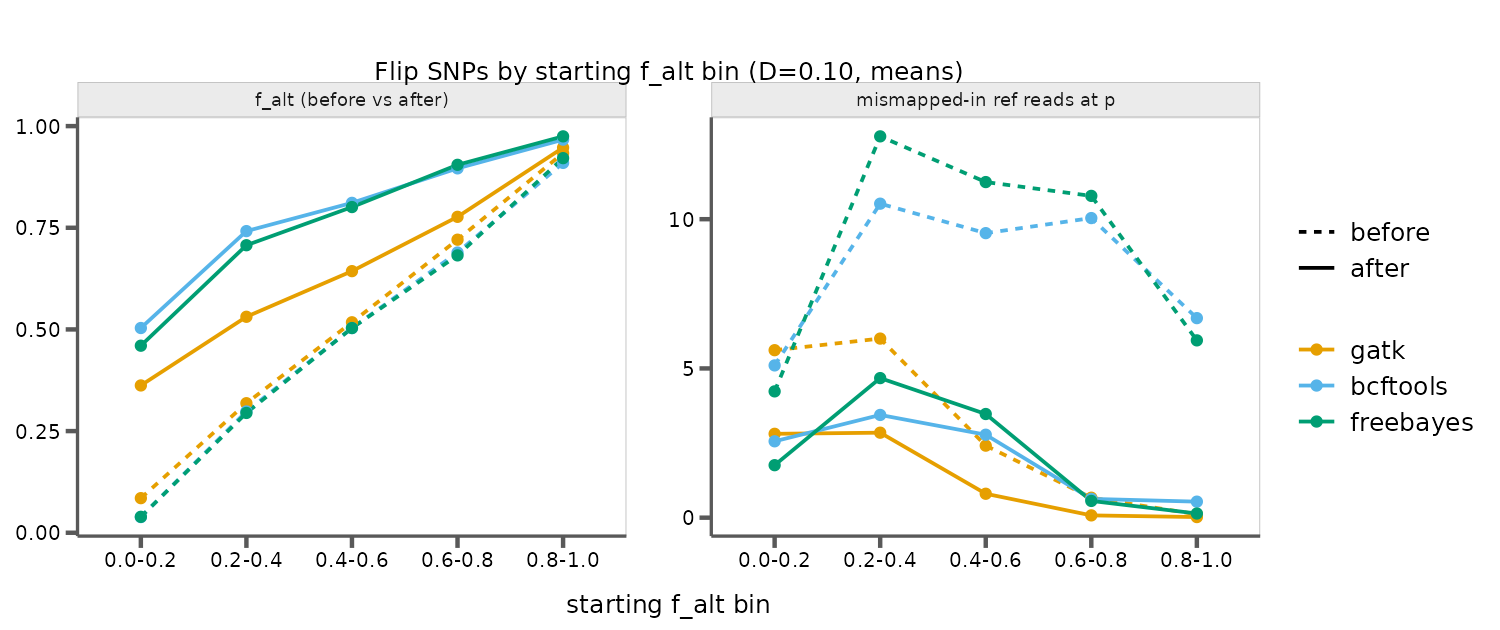

Source data for this figure (header and first rows):
caller, fbin_a, falt_a, falt_b, mminref_a, mminref_b, n
gatk, 0.0-0.2, 0.08507, 0.3622, 5.611, 2.81, 126
gatk, 0.2-0.4, 0.3186, 0.5311, 6, 2.847, 131
gatk, 0.4-0.6, 0.5176, 0.6433, 2.414, 0.8017, 237
gatk, 0.6-0.8, 0.7207, 0.7769, 0.6689, 0.07679, 586
gatk, 0.8-1.0, 0.9335, 0.947, 0.1127, 0.02053, 2094
bcftools, 0.0-0.2, 0.03857, 0.5035, 5.101, 2.559, 247
bcftools, 0.2-0.4, 0.2983, 0.7418, 10.52, 3.442, 77
bcftools, 0.4-0.6, 0.5033, 0.8112, 9.532, 2.779, 77
bcftools, 0.6-0.8, 0.6891, 0.8961, 10.04, 0.6296, 54
bcftools, 0.8-1.0, 0.9095, 0.9667, 6.685, 0.537, 54
freebayes, 0.0-0.2, 0.03916, 0.46, 4.231, 1.759, 294
freebayes, 0.2-0.4, 0.2946, 0.707, 12.77, 4.676, 71
freebayes, 0.4-0.6, 0.5034, 0.8009, 11.24, 3.473, 74
freebayes, 0.6-0.8, 0.6821, 0.9048, 10.78, 0.561, 41
freebayes, 0.8-1.0, 0.9212, 0.9748, 5.94, 0.14, 50
